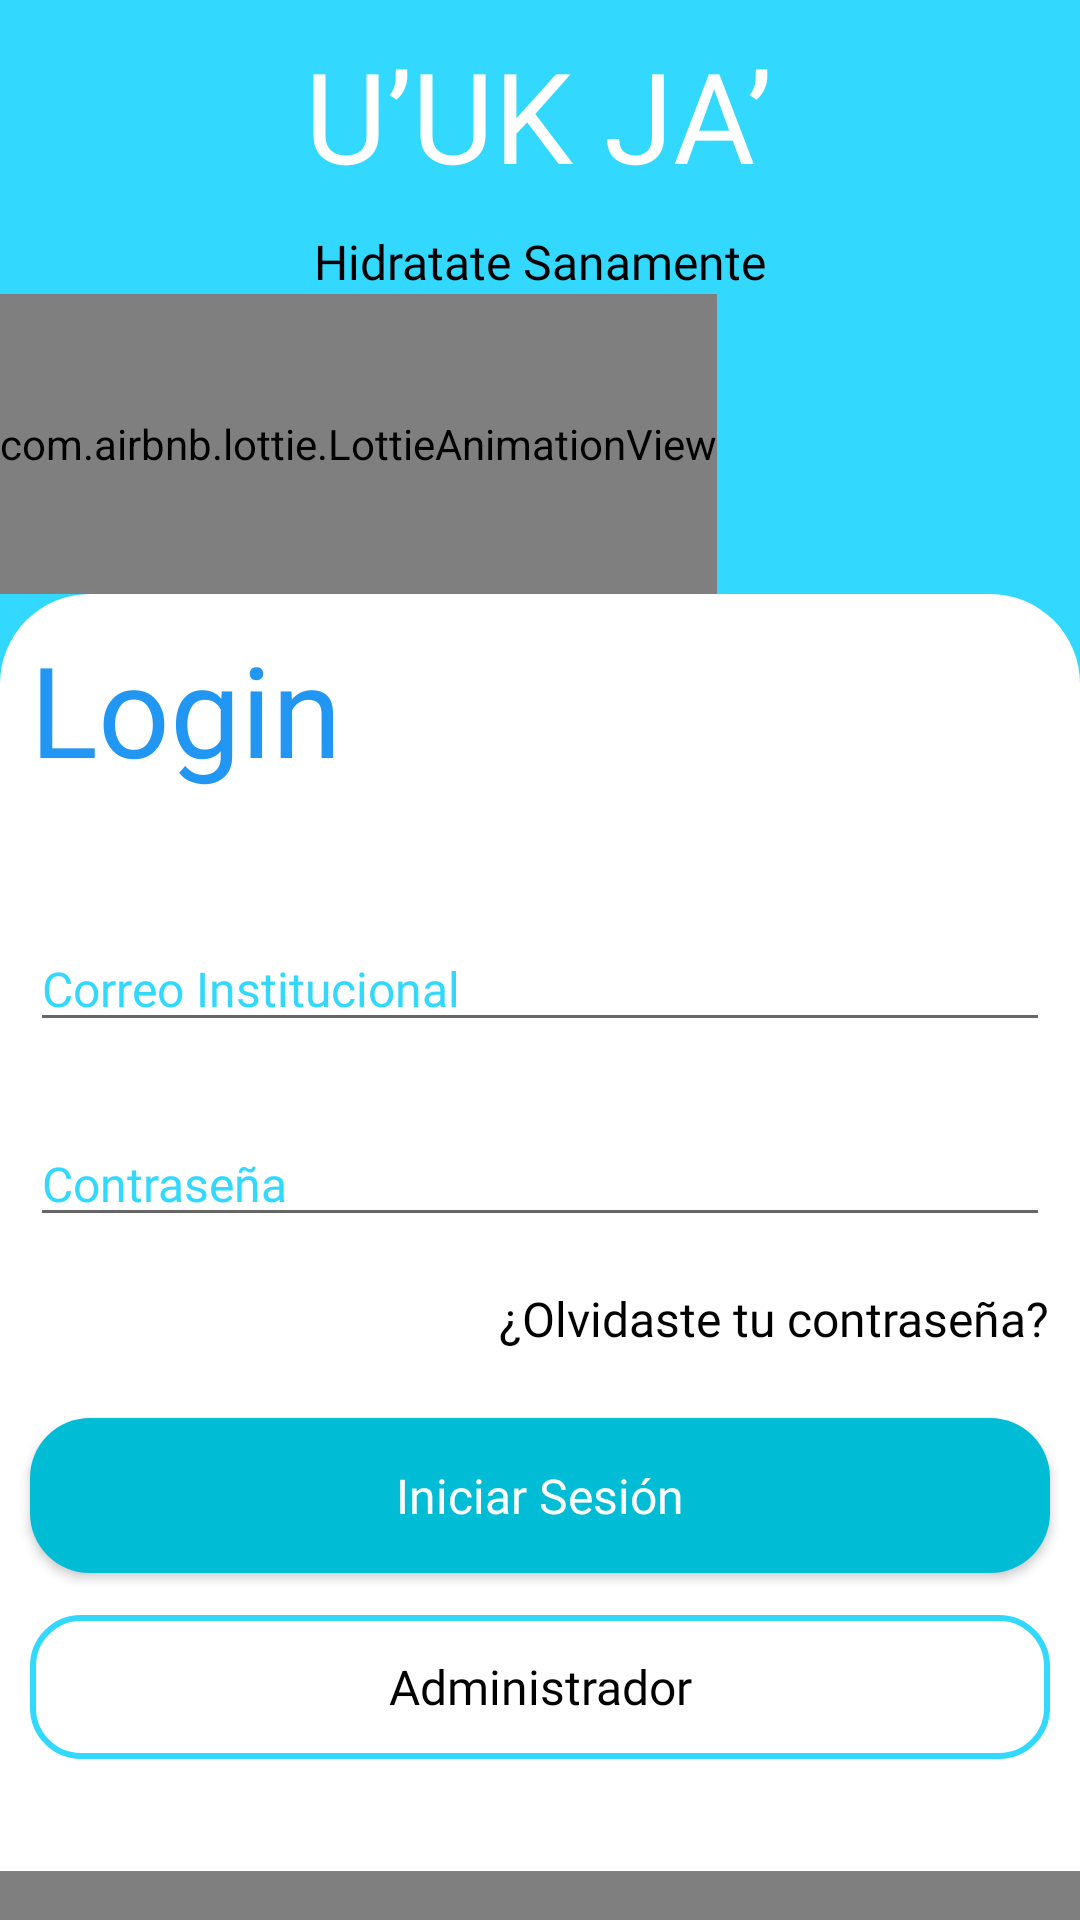

Layout XML and referenced resources for this Android screen:
<!-- AndroidManifest.xml: application theme Theme.TomaAguaApp -->
<!-- res/layout/activity_login.xml -->
<?xml version="1.0" encoding="utf-8"?>
<androidx.constraintlayout.widget.ConstraintLayout xmlns:android="http://schemas.android.com/apk/res/android"
    xmlns:app="http://schemas.android.com/apk/res-auto"
    xmlns:tools="http://schemas.android.com/tools"
    android:layout_width="match_parent"
    android:layout_height="match_parent"
    android:background="@color/splash_blue"
    tools:context=".login"
    >

    <TextView
        android:id="@+id/txt_title2"
        style="@style/text_title"
        android:layout_width="wrap_content"
        android:layout_height="wrap_content"
        android:layout_marginTop="24dp"
        android:text="@string/name_app"
        android:textColor="@color/white"
        app:layout_constraintEnd_toEndOf="parent"
        app:layout_constraintHorizontal_bias="0.498"
        app:layout_constraintStart_toStartOf="parent"
        app:layout_constraintTop_toTopOf="parent"
        tools:ignore="TextContrastCheck" />

    <TextView
        android:id="@+id/txt_sloganLogin"
        style="@style/text_normal"
        android:layout_width="wrap_content"
        android:layout_height="wrap_content"
        android:text="@string/slogan_app"
        android:textColor="@color/black"
        android:textSize="16sp"
        app:layout_constraintEnd_toEndOf="parent"
        app:layout_constraintStart_toStartOf="parent"
        app:layout_constraintTop_toBottomOf="@+id/txt_title2" />

    <com.airbnb.lottie.LottieAnimationView
        android:id="@+id/img_login"
        android:layout_width="wrap_content"
        android:layout_height="100dp"
        android:layout_marginEnd="32dp"
        app:layout_constraintEnd_toEndOf="parent"
        app:layout_constraintHorizontal_bias="0.0"
        app:layout_constraintStart_toStartOf="parent"
        app:layout_constraintTop_toBottomOf="@+id/txt_sloganLogin"
        app:lottie_autoPlay="true"
        app:lottie_loop="true"
        app:lottie_rawRes="@raw/animation_login"
        tools:ignore="ImageContrastCheck" />

    <androidx.constraintlayout.widget.ConstraintLayout
        android:layout_width="match_parent"
        android:layout_height="550dp"
        app:layout_constraintTop_toBottomOf="@+id/img_login"
        tools:layout_editor_absoluteX="183dp"
        android:background="@drawable/conten_login_rounded"
        >

        <EditText
            android:id="@+id/txt_email"
            style="@style/text_input"
            android:layout_width="match_parent"
            android:layout_height="wrap_content"
            android:layout_marginStart="32dp"
            android:layout_marginEnd="32dp"
            android:ems="10"
            android:hint="@string/txt_correo"
            android:inputType="textEmailAddress"
            android:shadowColor="@color/splash_blue"
            android:textColorHint="@color/splash_blue"
            app:layout_constraintBottom_toBottomOf="parent"
            app:layout_constraintEnd_toEndOf="parent"
            app:layout_constraintHorizontal_bias="0.488"
            app:layout_constraintStart_toStartOf="parent"
            app:layout_constraintTop_toTopOf="parent"
            app:layout_constraintVertical_bias="0.205"
            tools:ignore="TouchTargetSizeCheck"
            android:autofillHints="" />

        <EditText
            android:id="@+id/txt_password"
            style="@style/text_input"
            android:layout_width="match_parent"
            android:layout_height="wrap_content"
            android:layout_marginStart="32dp"
            android:layout_marginEnd="32dp"
            android:ems="10"
            android:hint="@string/txt_contraseña"
            android:inputType="textPassword"
            android:shadowColor="@color/splash_blue"
            android:textColorHint="@color/splash_blue"
            app:layout_constraintBottom_toBottomOf="parent"
            app:layout_constraintEnd_toEndOf="parent"
            app:layout_constraintHorizontal_bias="0.488"
            app:layout_constraintStart_toStartOf="parent"
            app:layout_constraintTop_toTopOf="parent"
            app:layout_constraintVertical_bias="0.337"
            tools:ignore="TouchTargetSizeCheck"
            android:autofillHints="" />

        <Button
            android:id="@+id/btn_init_sesion"
            style="@style/text_normal"
            android:layout_width="match_parent"
            android:layout_height="wrap_content"
            android:layout_marginStart="32dp"
            android:layout_marginEnd="32dp"
            android:background="@drawable/button_rounded"
            android:text="@string/btn_login"
            android:textAllCaps="false"
            android:textColor="@color/white"
            app:layout_constraintBottom_toBottomOf="parent"
            app:layout_constraintEnd_toEndOf="parent"
            app:layout_constraintHorizontal_bias="0.488"
            app:layout_constraintStart_toStartOf="parent"
            app:layout_constraintTop_toTopOf="parent"
            app:layout_constraintVertical_bias="0.553"
            tools:ignore="TextContrastCheck" />

        <Button
            android:id="@+id/button_login_admin"
            style="@style/text_normal"
            android:layout_width="match_parent"
            android:layout_height="wrap_content"
            android:layout_marginStart="32dp"
            android:layout_marginEnd="32dp"
            android:background="@drawable/button_onlyborder"
            android:text="@string/btn_log_admin"
            android:textAllCaps="false"
            android:textColor="@color/black"
            app:layout_constraintBottom_toBottomOf="parent"
            app:layout_constraintEnd_toEndOf="parent"
            app:layout_constraintHorizontal_bias="0.644"
            app:layout_constraintStart_toStartOf="parent"
            app:layout_constraintTop_toTopOf="parent"
            app:layout_constraintVertical_bias="0.685" />

        <TextView
            android:id="@+id/forgot_pass"
            style="@style/text_normal"
            android:layout_width="wrap_content"
            android:layout_height="wrap_content"
            android:layout_marginEnd="8dp"
            android:text="@string/olvide_contraseña"
            app:layout_constraintBottom_toBottomOf="parent"
            app:layout_constraintEnd_toEndOf="parent"
            app:layout_constraintTop_toTopOf="parent"
            app:layout_constraintVertical_bias="0.434" />

        <TextView
            android:id="@+id/txt_login"
            style="@style/text_title"
            android:layout_width="wrap_content"
            android:layout_height="wrap_content"
            android:layout_marginStart="8dp"
            android:layout_marginTop="52dp"
            android:text="@string/txt_login"
            app:layout_constraintStart_toStartOf="parent"
            app:layout_constraintTop_toTopOf="parent"
            tools:ignore="TextContrastCheck" />

        <com.airbnb.lottie.LottieAnimationView
            android:id="@+id/img_bubble"
            android:layout_width="match_parent"
            android:layout_height="100dp"
            app:layout_constraintBottom_toBottomOf="parent"
            app:layout_constraintEnd_toEndOf="parent"
            app:layout_constraintHorizontal_bias="0.0"
            app:layout_constraintStart_toStartOf="parent"
            app:layout_constraintTop_toTopOf="parent"
            app:layout_constraintVertical_bias="0.946"
            app:lottie_autoPlay="true"
            app:lottie_loop="true"
            app:lottie_rawRes="@raw/bubbles_login"
            tools:ignore="ImageContrastCheck" />
    </androidx.constraintlayout.widget.ConstraintLayout>

</androidx.constraintlayout.widget.ConstraintLayout>
<!-- resources referenced by this layout -->
<resources>
  <color name="black">
          #FF000000
      </color>
  <color name="splash_blue">
          #33D8FF
      </color>
  <color name="white">
          #FFFFFFFF
      </color>
  <!-- drawable button_onlyborder (drawable) -->
  <?xml version="1.0" encoding="utf-8"?>
  <shape xmlns:android="http://schemas.android.com/apk/res/android">
      <corners android:radius="16dp" />
      <stroke android:width="2dp" android:color="@color/splash_blue"></stroke>
  </shape>
  <!-- drawable button_rounded (drawable) -->
  <?xml version="1.0" encoding="utf-8"?>
  <shape xmlns:android="http://schemas.android.com/apk/res/android" android:shape="rectangle">
      <solid android:color="@color/button"/>
      <padding android:top="15dp" android:left="15dp" android:right="15dp" android:bottom="15dp"/>
      <corners android:radius="20dp" />
  </shape>
  <!-- drawable conten_login_rounded (drawable) -->
  <shape xmlns:android="http://schemas.android.com/apk/res/android">
      <corners android:radius="30dp" />
      <solid android:color="@color/white"></solid>
  
  </shape>
  <string name="btn_log_admin">Administrador</string>
  <string name="btn_login">Iniciar Sesión</string>
  <string name="name_app">U’UK JA’</string>
  <string name="slogan_app">Hidratate Sanamente</string>
  <string name="txt_correo">Correo Institucional</string>
  <string name="txt_login">Login</string>
  <style name="text_input">
          <item name="android:textSize">16sp</item>
          <item name="android:textColor">@color/black</item>
          <item name="android:layout_margin">10dp</item>
          <item name="android:fontFamily">@font/lora</item>
      </style>
  <style name="text_normal">
          <item name="android:textSize">16sp</item>
          <item name="android:textColor">@color/black</item>
          <item name="android:layout_margin">10dp</item>
          <item name="android:fontFamily">@font/source_sans_pro</item>
      </style>
  <style name="text_title">
          <item name="android:textSize">42sp</item>
          <item name="android:textColor">@color/title</item>
          <item name="android:layout_margin">10dp</item>
          <item name="android:fontFamily">@font/bree_serif</item>
      </style>
  <style name="Theme.TomaAguaApp" parent="Theme.AppCompat.Light.NoActionBar">
  
          
          <item name="colorPrimary">
              @color/purple_500
          </item>
          <item name="colorPrimaryVariant">
              @color/purple_700
          </item>
          <item name="colorOnPrimary">
              @color/white
          </item>
          
          <item name="colorSecondary">
              @color/teal_200
          </item>
          <item name="colorSecondaryVariant">
              @color/teal_700
          </item>
          <item name="colorOnSecondary">
              @color/black
          </item>
          
          <item name="android:statusBarColor" tools:targetApi="l">
              ?attr/colorPrimaryVariant
          </item>
          
      </style>
  <color name="button">#00BCD4</color>
  <color name="title">#2196F3</color>
  <color name="purple_500">
          #0CA9F1
      </color>
  <color name="purple_700">
          #FF3700B3
      </color>
  <color name="teal_200">
          #FF03DAC5
      </color>
  <color name="teal_700">
          #FF018786
      </color>
</resources>
